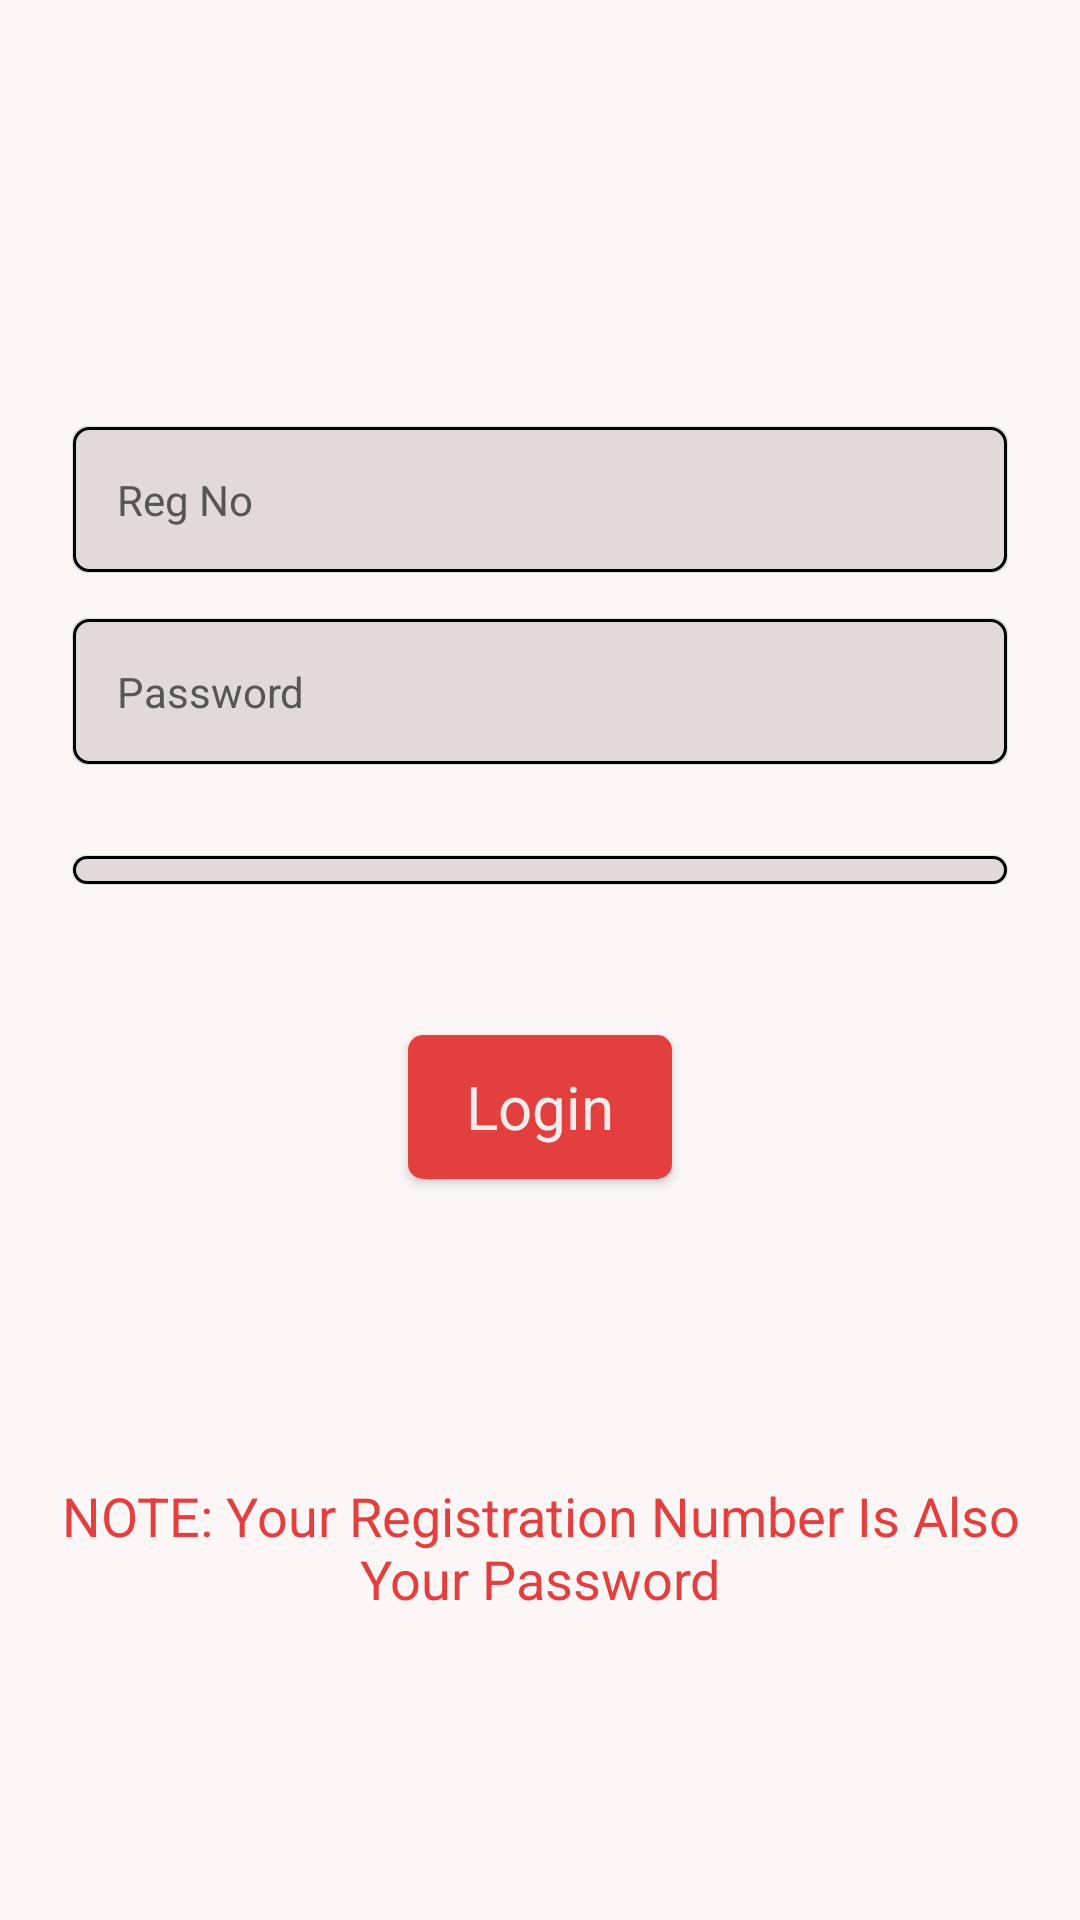

Write the Android layout XML for this screen, with the resource values it uses.
<!-- AndroidManifest.xml: application theme AppTheme -->
<!-- res/layout/activity_validations.xml -->
<?xml version="1.0" encoding="utf-8"?>
<ScrollView
        android:layout_width="match_parent"
        android:layout_height="match_parent"
        android:background="@drawable/gradient3"
        xmlns:android="http://schemas.android.com/apk/res/android">
    <LinearLayout
            xmlns:android="http://schemas.android.com/apk/res/android"
            xmlns:tools="http://schemas.android.com/tools"
            xmlns:app="http://schemas.android.com/apk/res-auto"
            android:layout_width="match_parent"
            android:layout_height="match_parent"
            android:orientation="vertical"
            tools:context=".Validations"
            android:background="@drawable/gradient3"
            android:scaleType="centerCrop"
            android:padding="12dp"
    >

        <EditText
                android:id="@+id/login_regno"
                android:layout_width="match_parent"
                android:layout_height="wrap_content"
                android:background="@drawable/gradient"
                android:inputType="text"
                android:padding="15dp"
                android:textSize="14sp"
                android:layout_gravity="center"
                android:textColorHint="#585555"
                android:textColor="#000"
                tools:fontFamily="@font/lato_bold"
                android:hint="Reg No"
                android:layout_marginStart="12dp"
                android:layout_marginEnd="12dp"
                android:layout_marginBottom="15dp"
                android:layout_marginTop="130dp"
        />

        <EditText android:layout_width="match_parent"
                  android:layout_height="wrap_content"
                  android:id="@+id/login_password"
                  android:background="@drawable/gradient"
                  android:textColorHint="#585555"
                  android:textColor="#000"
                  android:padding="15dp"
                  android:textSize="14sp"
                  android:hint="Password"
                  android:inputType="textPassword"
                  android:layout_marginStart="12dp"
                  android:layout_marginEnd="12dp"
                  android:layout_marginBottom="20dp"
                  tools:fontFamily="@font/lato_bold"/>

        <Spinner
                android:id="@+id/spinner"
                android:layout_width="match_parent"
                android:layout_height="wrap_content"
                android:layout_marginTop="10dp"
                android:layout_marginStart="12dp"
                android:spinnerMode="dropdown"
                android:layout_marginEnd="12dp"
                android:padding="5dp"
                android:layout_marginBottom="20dp"
                android:background="@drawable/gradient"
                android:textAlignment="viewStart"
        >
        </Spinner>

        <Button
                android:id="@+id/login_button"
                android:layout_width="wrap_content"
                android:layout_height="wrap_content"
                android:layout_gravity="center"
                android:background="@drawable/gradient5"
                android:text="Login"
                android:textAppearance="@style/TextAppearance.AppCompat.Small"
                android:textColor="#F3ECEC"
                android:textSize="20sp"
                tools:fontFamily="@font/lato_bold"
                android:layout_marginTop="30dp"
                android:layout_marginStart="12dp"
                android:layout_marginEnd="12dp"
                android:layout_marginBottom="20dp"/>

        <TextView
                android:layout_width="match_parent"
                android:layout_height="wrap_content"
                android:textAlignment="center"
                android:textSize="18sp"
                android:layout_marginTop="80dp"
                android:layout_marginStart="7dp"
                android:layout_marginEnd="7dp"
                android:textColor="#E43F3F"

                android:text="NOTE: Your Registration Number Is Also Your Password"
                tools:fontFamily="@font/lato_bold"/>
    </LinearLayout>
</ScrollView>
<!-- resources referenced by this layout -->
<resources>
  <!-- drawable gradient (drawable) -->
  <?xml version="1.0" encoding="utf-8"?>
  <layer-list xmlns:android="http://schemas.android.com/apk/res/android" >
      <item>
          <shape
                  android:shape="rectangle">
              <solid android:color="#E2DADA" />
              <corners android:radius="5dp"/>
          </shape>
      </item>
  
      
      <item android:top="1px"
            android:left="1px"
            android:right="1px"
            android:bottom="1px">
          <shape
                  android:shape="rectangle">
              <corners android:radius="5dp"/>
              <stroke android:width="1dp" android:color="#000" />
              <solid android:color="@null" />
          </shape>
      </item>
  
  </layer-list>
  <!-- drawable gradient3 (drawable) -->
  <?xml version="1.0" encoding="utf-8"?>
  <layer-list xmlns:android="http://schemas.android.com/apk/res/android" >
      <item>
          <shape
                  android:shape="rectangle">
              <solid android:color="#FCF6F6" />
  
          </shape>
      </item>
  </layer-list>
  <!-- drawable gradient5 (drawable) -->
  <?xml version="1.0" encoding="utf-8"?>
  <layer-list xmlns:android="http://schemas.android.com/apk/res/android" >
      <item>
          <shape
                  android:shape="rectangle">
              <corners android:radius="5dp"/>
              <solid android:color="#E43F3F" />
  
          </shape>
      </item>
  
      
      <item android:top="1px"
            android:left="1px"
            android:right="1px"
            android:bottom="1px">
          <shape
                  android:shape="rectangle">
              <corners android:radius="5dp"/>
              <solid android:color="@null" />
          </shape>
      </item>
  
  </layer-list>
  <style name="AppTheme" parent="Theme.AppCompat.Light.NoActionBar">
          
          <item name="colorPrimary">@color/colorPrimary</item>
          <item name="colorPrimaryDark">@color/colorPrimaryDark</item>
          <item name="colorAccent">@color/colorAccent</item>
      </style>
  <color name="colorPrimary">#E43F3F</color>
  <color name="colorPrimaryDark">#CC1D1D</color>
  <color name="colorAccent">#D81B60</color>
</resources>
